Run: headless pygame with SDL's dummy video driver; simulated clock (each Clock.tick advances the game by its frame time, no real sleeping); random seed 0; keys injected as events and as key.get_pressed() state; mouse plan: one left click at the window centre at the start of phase 2, then a move to the lower-right quarter at the start of phase 3.
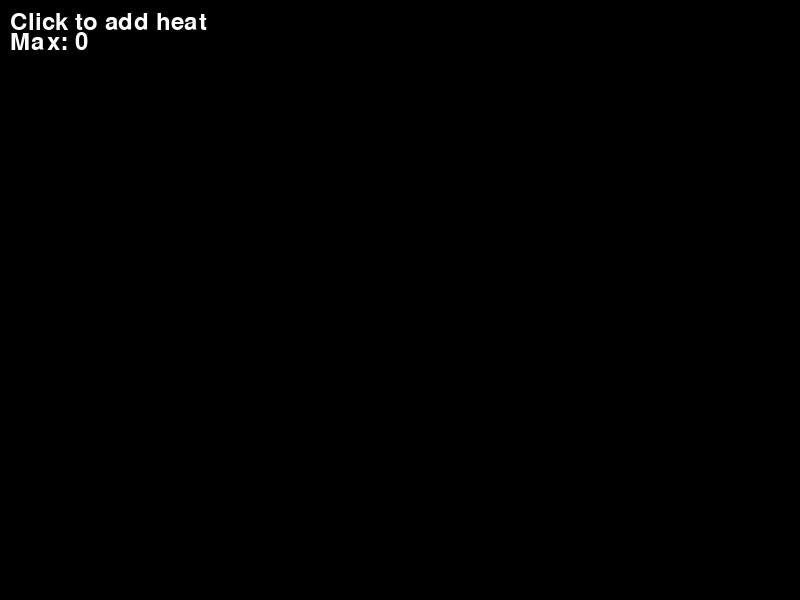
Frame 1 of 4 · flips 1–60 · no input
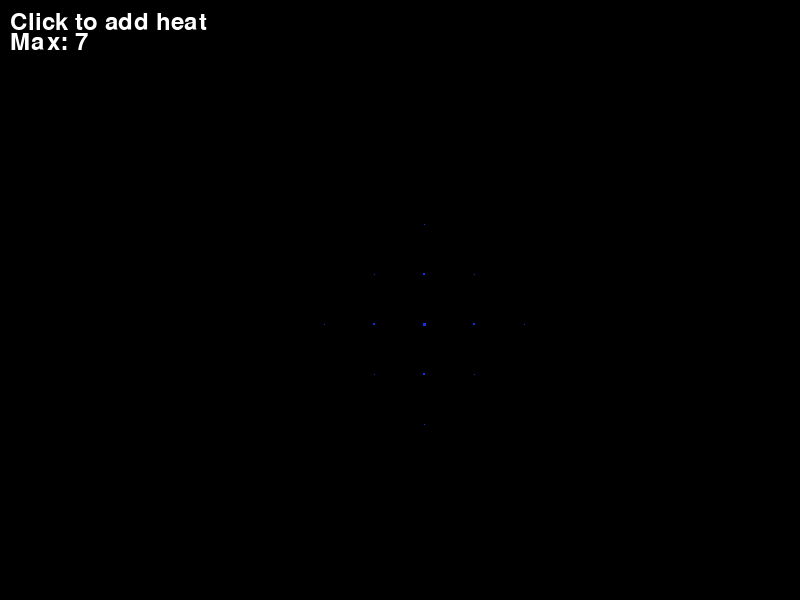
Frame 2 of 4 · flips 61–180 · clicked the window centre · tapped SPACE, RETURN · held RIGHT (→), D
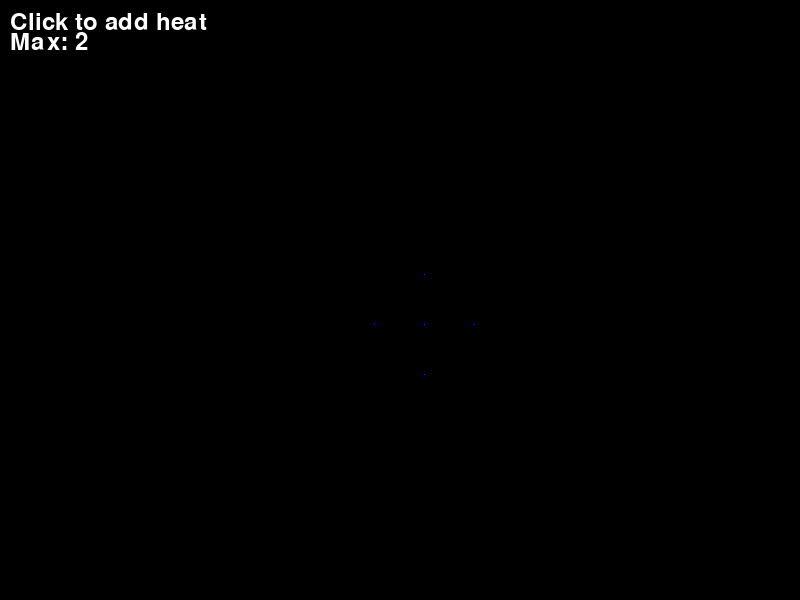
Frame 3 of 4 · flips 181–300 · moved the mouse to the lower-right quarter · held DOWN (↓), S
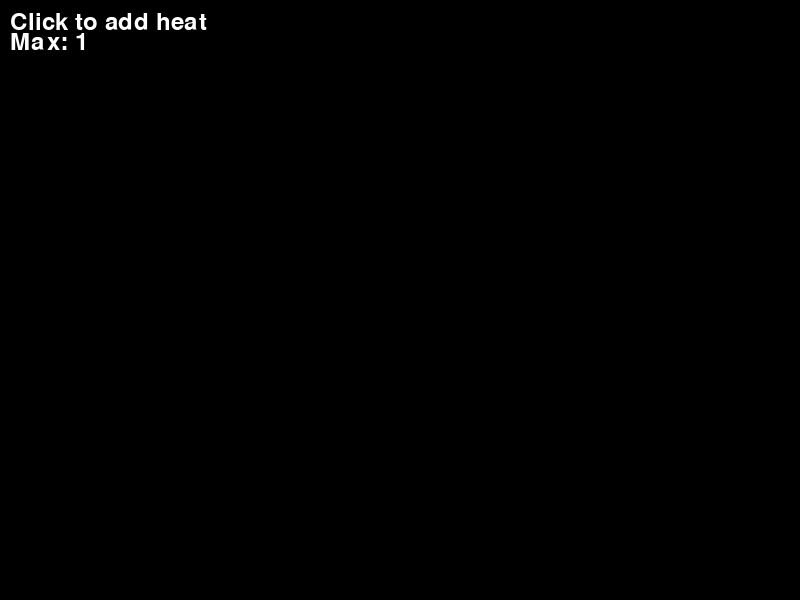
Frame 4 of 4 · flips 301–420 · held LEFT (←), A, UP (↑), W

The pygame program that drew these frames:

import pygame
import sys

pygame.init()
screen = pygame.display.set_mode((800, 600))
pygame.display.set_caption("2D Heat Diffusion")
clock = pygame.time.Clock()
font = pygame.font.Font(None, 36)

# Game state variables
heat = [0.0 for _ in range(192)]
next_heat = [0.0 for _ in range(192)]

running = True
while running:
    dt = clock.tick(60) / 1000.0

    for event in pygame.event.get():
        if event.type == pygame.QUIT:
            running = False
        if event.type == pygame.MOUSEBUTTONDOWN:
            mx, my = pygame.mouse.get_pos()
            col = int(mx / 50.0)
            row = int(my / 50.0)
            if 0 <= col < 16 and 0 <= row < 12:
                heat[row * 16 + col] = 100.0

    # Update logic
    for row in range(12):
        for col in range(16):
            idx = row * 16 + col
            total_sum = 0.0
            n = 0
            if row > 0:
                total_sum += heat[(row - 1) * 16 + col]
                n += 1
            if row < 11:
                total_sum += heat[(row + 1) * 16 + col]
                n += 1
            if col > 0:
                total_sum += heat[row * 16 + col - 1]
                n += 1
            if col < 15:
                total_sum += heat[row * 16 + col + 1]
                n += 1
            
            avg = total_sum / float(n)
            next_heat[idx] = heat[idx] + (avg - heat[idx]) * 2.0 * dt
            next_heat[idx] *= 0.998
            
    heat = list(next_heat)

    # Draw logic
    screen.fill((0, 0, 0))
    max_t = 0.0
    for row in range(12):
        for col in range(16):
            temp = heat[row * 16 + col]
            if temp > max_t:
                max_t = temp
            
            size = (temp / 100.0) * 48.0
            if size > 48.0: size = 48.0
            if size > 1.0:
                off = (48.0 - size) / 2.0
                color_val = min(255, int(temp * 2.55))
                pygame.draw.rect(screen, (color_val, 50, 255 - color_val), 
                                 (col * 50 + 1 + off, row * 50 + 1 + off, size, size))

    text1 = font.render("Click to add heat", True, (255, 255, 255))
    text2 = font.render(f"Max: {int(max_t)}", True, (255, 255, 255))
    screen.blit(text1, (10, 10))
    screen.blit(text2, (10, 30))

    pygame.display.flip()

pygame.quit()
sys.exit()
